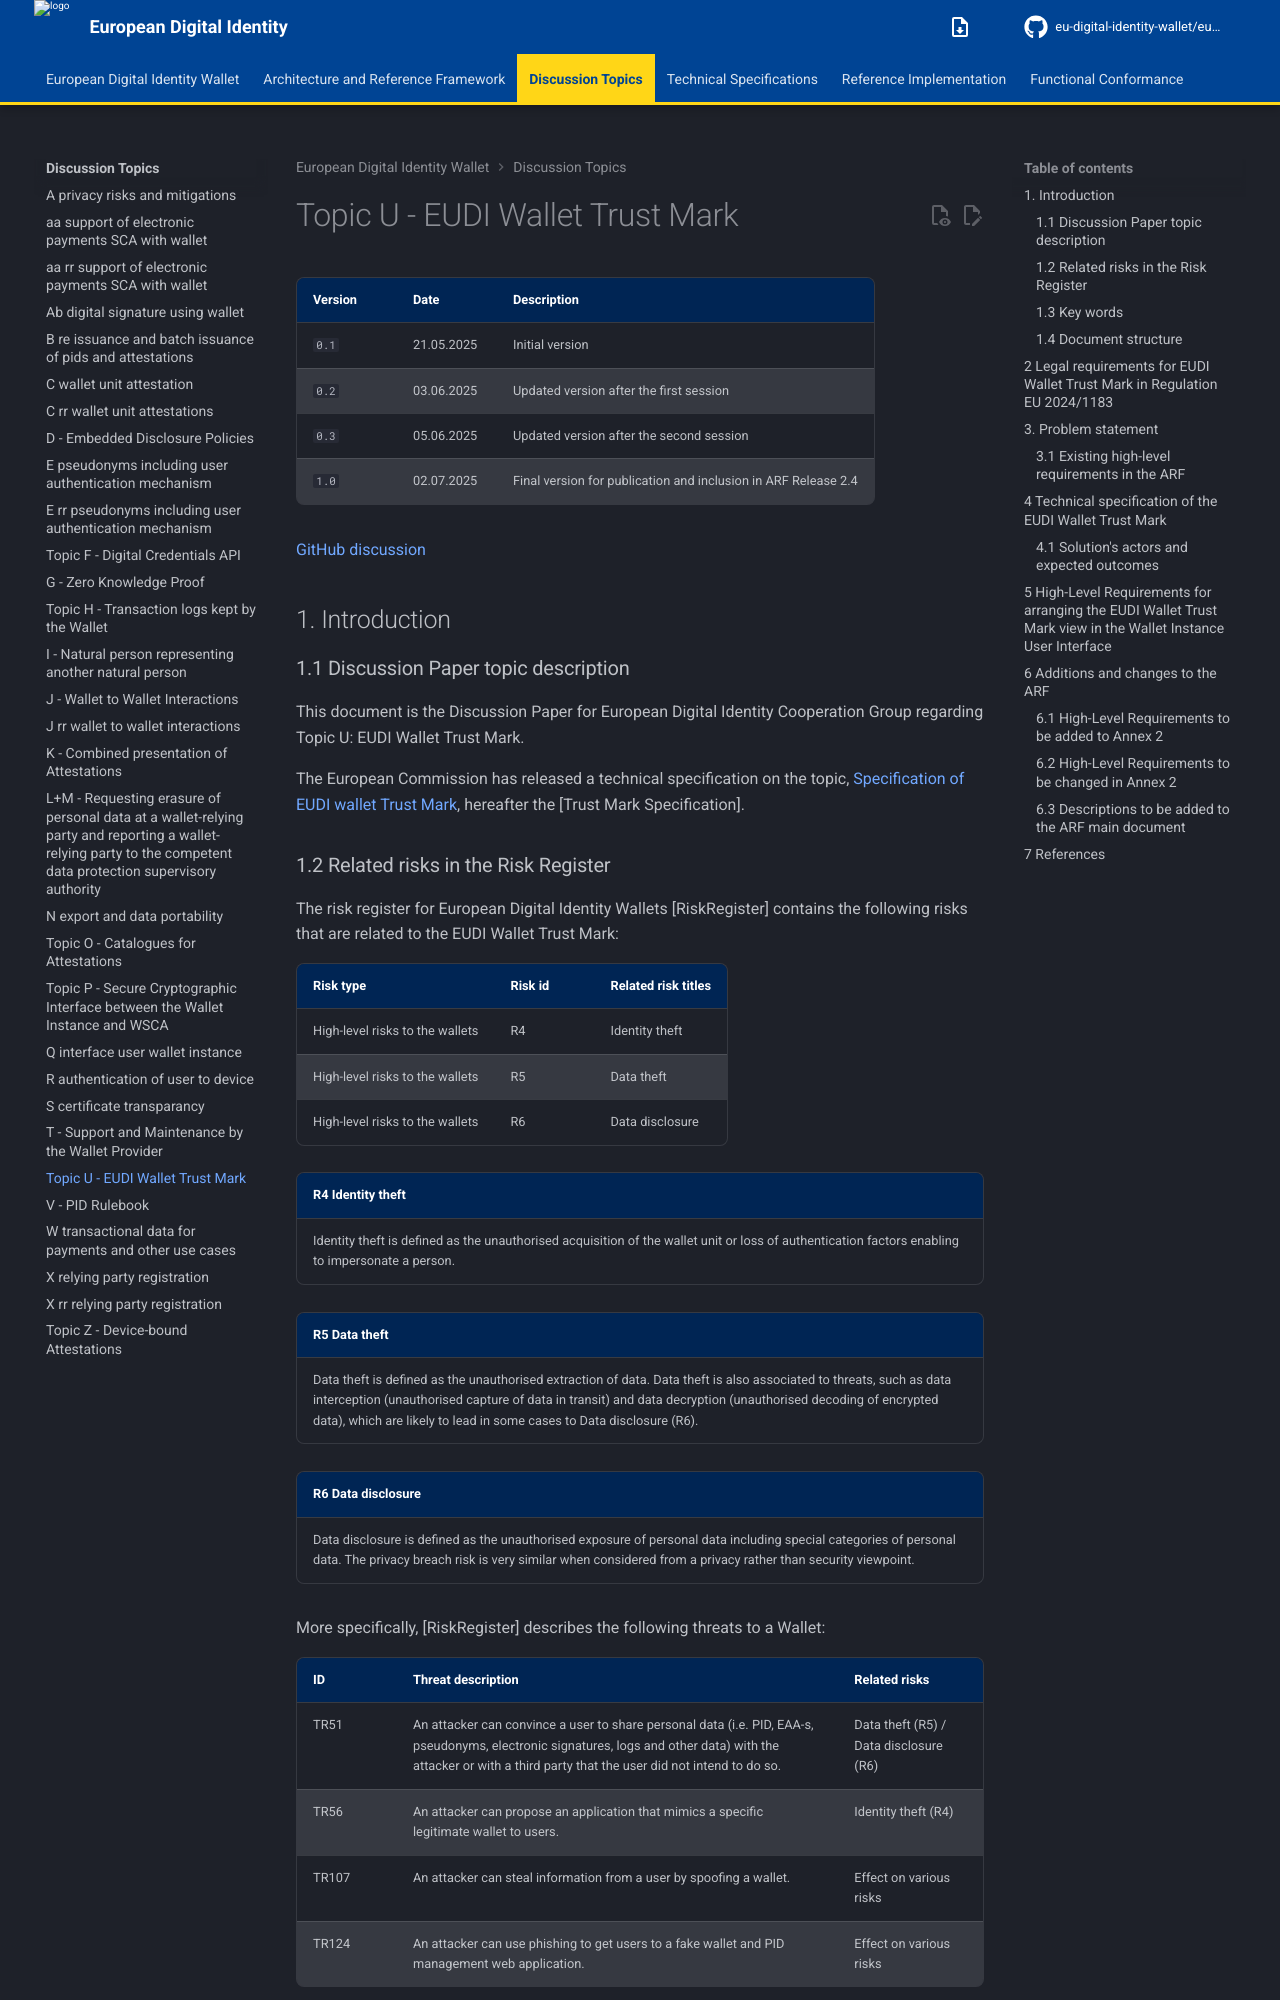

repository: eu-digital-identity-wallet/eudi-doc-architecture-and-reference-framework · page: 3.0.0/discussion-topics/u-eudi-wallet-trust-mark/index.html · generator: mkdocs

# Topic U - EUDI Wallet Trust Mark

| Version | Date       | Description                                                                |
|---------|------------|----------------------------------------------------------------------------|
| `0.1`   | 21.05.2025 | Initial version                                                            |
| `0.2`   | 03.06.2025 | Updated version after the first session                                    |
| `0.3`   | 05.06.2025 | Updated version after the second session                                   |
| `1.0`   | 02.07.2025 | Final version for publication and inclusion in ARF Release 2.4             |

[GitHub discussion](https://github.com/eu-digital-identity-wallet/eudi-doc-architecture-and-reference-framework/discussions/536)

## 1. Introduction

### 1.1 Discussion Paper topic description

This document is the Discussion Paper for European Digital Identity Cooperation Group regarding Topic U: EUDI Wallet Trust Mark.

The European Commission has released a technical specification on the topic, [Specification of EUDI wallet Trust Mark](https://github.com/eu-digital-identity-wallet/eudi-doc-standards-and-technical-specifications/blob/main/docs/technical-specifications/ts1-eudi-wallet-trust-mark.md), hereafter the [Trust Mark Specification].

### 1.2 Related risks in the Risk Register

The risk register for European Digital Identity Wallets \[RiskRegister\]
contains the following risks that are related to the EUDI Wallet Trust Mark:

|Risk type | Risk id | Related risk titles|
|-------------|-------|-------------------|
|High-level risks to the wallets | R4 | Identity theft |
|High-level risks to the wallets | R5 | Data theft     |
|High-level risks to the wallets | R6 | Data disclosure|


| R4 Identity theft |
|---|
|Identity theft is defined as the unauthorised acquisition of the wallet unit or loss of authentication factors enabling to impersonate a person. |

| R5 Data theft |
|---|
| Data theft is defined as the unauthorised extraction of data. Data theft is also associated to threats, such as data interception (unauthorised capture of data in transit) and data decryption (unauthorised decoding of encrypted data), which are likely to lead in some cases to Data disclosure (R6). |

| R6 Data disclosure |
|---|
|Data disclosure is defined as the unauthorised exposure of personal data including special categories of personal data. The privacy breach risk is very similar when considered from a privacy rather than security viewpoint. |

More specifically, \[RiskRegister\]  describes the following threats to a Wallet:

|ID | Threat description | Related risks |
|---------|-------|-------------------|
| TR51 | An attacker can convince a user to share personal data (i.e. PID, EAA-s, pseudonyms, electronic signatures, logs and other data) with the attacker or with a third party that the user did not intend to do so. | Data theft (R5) / Data disclosure (R6) |
| TR56 | An attacker can propose an application that mimics a specific legitimate wallet to users. | Identity theft (R4) |
| TR107 | An attacker can steal information from a user by spoofing a wallet. |  Effect on various risks  |
| TR124 | An attacker can use phishing to get users to a fake wallet and PID management web application. |  Effect on various risks  |


### 1.3 Key words

This document uses the capitalised key words 'SHALL', 'SHOULD' and 'MAY' as
specified in RFC 2119, i.e., to indicate requirements, recommendations and
options specified in this document.

In addition, 'must' (non-capitalised) is used to indicate an external
constraint, for instance a self-evident necessity or a requirement that is
mandated by an external document. The word 'can' indicates a capability, whereas
other words, such as 'will' and 'is' or 'are' are intended as statements of
fact.
